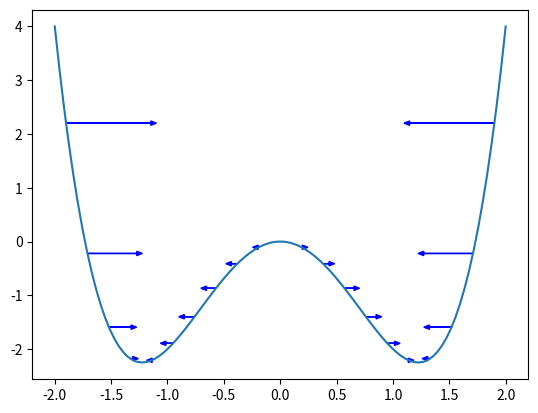

This chart was generated by the following Python code: (Note: this script raises an exception after producing the figure.)
import numpy as np
import matplotlib.pyplot as plt

def f(x):
  return x**4 - 3 * x**2

def nabla_f(x):
  return 4 * x**3 - 6 * x

plt.figure()

# Plot graph of f
x = np.linspace(-2,2,100)
plt.plot(x,f(x))

# Plot arrows
for x in np.linspace(-1.9,1.9,21):
  d = nabla_f(x)
  plt.arrow(x, f(x), -.05 * d, 0,
    length_includes_head=True, head_width=0.08,
    head_length=0.05, color='b')

plt.savefig("../plots/gradient_plot1.pdf")